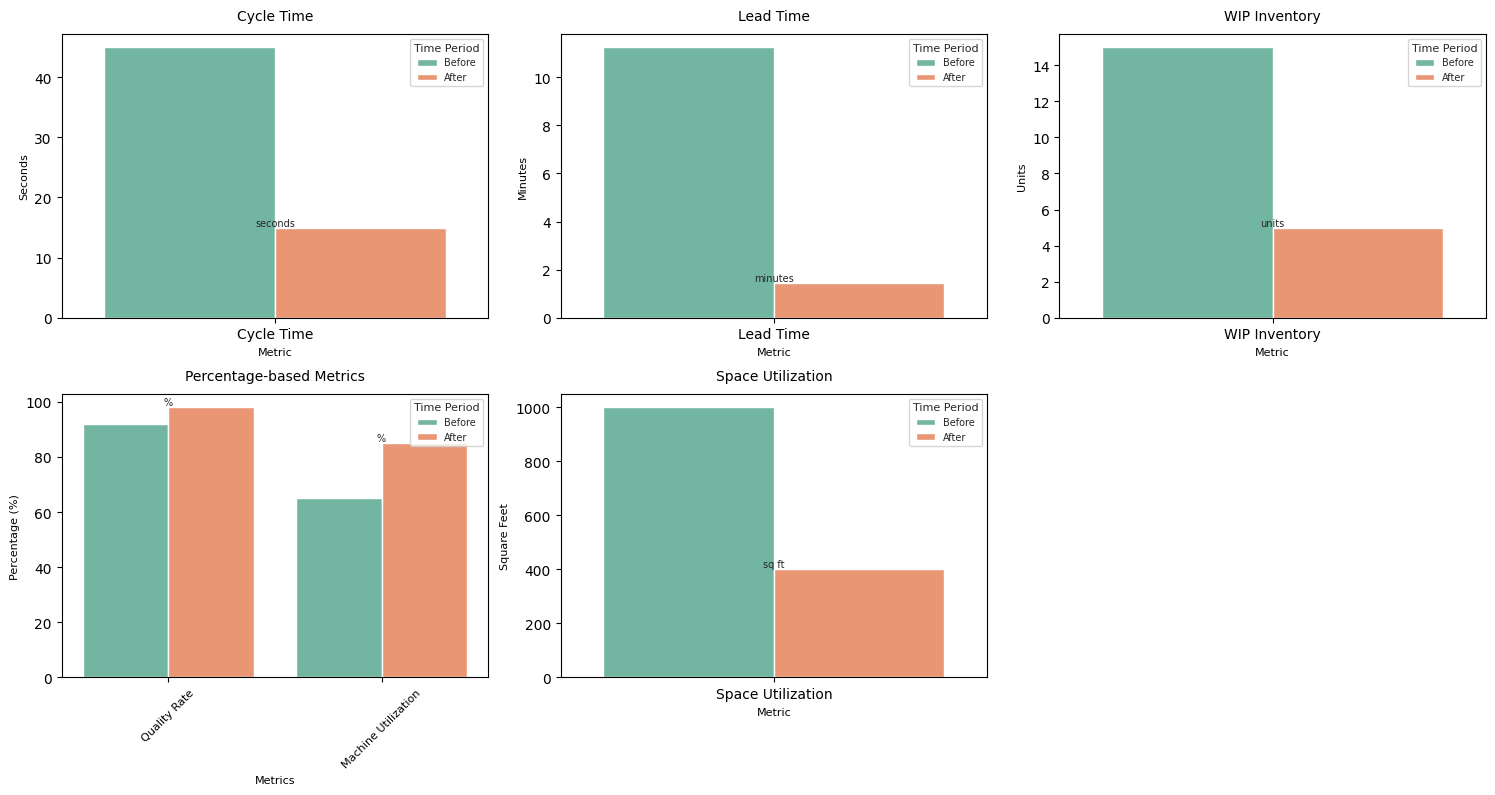

Here is the Python script that generated this plot:
import seaborn as sns
import pandas as pd
import matplotlib.pyplot as plt

def show_all_plots():
    # Create a figure with 2x3 subplots with reduced size
    fig, axes = plt.subplots(2, 3, figsize=(15, 8))
    
    # Time-based metrics (Cycle Time and Lead Time)
    cycle_time_data = {
        'Metric': ['Cycle Time'],
        'Before': [45],
        'After': [15],
        'Unit': ['seconds']
    }
    cycle_time_df = pd.DataFrame(cycle_time_data)
    
    lead_time_data = {
        'Metric': ['Lead Time'],
        'Before': [11.25],
        'After': [1.45],
        'Unit': ['minutes']
    }
    lead_time_df = pd.DataFrame(lead_time_data)
    
    # WIP Inventory metrics
    inventory_data = {
        'Metric': ['WIP Inventory'],
        'Before': [15],
        'After': [5],
        'Unit': ['units']
    }
    inventory_df = pd.DataFrame(inventory_data)
    
    # Percentage-based metrics
    percentage_data = {
        'Metric': ['Quality Rate', 'Machine Utilization'],
        'Before': [92, 65],
        'After': [98, 85],
        'Unit': ['%', '%']
    }
    percentage_df = pd.DataFrame(percentage_data)
    
    # Space Utilization metrics
    space_data = {
        'Metric': ['Space Utilization'],
        'Before': [1000],
        'After': [400],
        'Unit': ['sq ft']
    }
    space_df = pd.DataFrame(space_data)
    
    # Set style for all plots
    sns.set_style("whitegrid")
    plt.rcParams['font.size'] = 8
    plt.rcParams['axes.titlesize'] = 10
    plt.rcParams['axes.labelsize'] = 8
    
    # Plot Cycle Time (top left)
    sns.barplot(data=cycle_time_df.melt(id_vars=['Metric', 'Unit'], value_vars=['Before', 'After']), 
                x='Metric', y='value', hue='variable', palette='Set2', ax=axes[0,0])
    axes[0,0].set_title('Cycle Time', pad=10, fontsize=10)
    axes[0,0].set_xlabel('Metric', fontsize=8)
    axes[0,0].set_ylabel('Seconds', fontsize=8)
    axes[0,0].legend(title='Time Period', fontsize=7, title_fontsize=8)
    for i, (metric, unit) in enumerate(zip(cycle_time_df['Metric'], cycle_time_df['Unit'])):
        axes[0,0].text(i, cycle_time_df['After'][i], f"{unit}", ha='center', va='bottom', fontsize=7)
    
    # Plot Lead Time (top middle)
    sns.barplot(data=lead_time_df.melt(id_vars=['Metric', 'Unit'], value_vars=['Before', 'After']), 
                x='Metric', y='value', hue='variable', palette='Set2', ax=axes[0,1])
    axes[0,1].set_title('Lead Time', pad=10, fontsize=10)
    axes[0,1].set_xlabel('Metric', fontsize=8)
    axes[0,1].set_ylabel('Minutes', fontsize=8)
    axes[0,1].legend(title='Time Period', fontsize=7, title_fontsize=8)
    for i, (metric, unit) in enumerate(zip(lead_time_df['Metric'], lead_time_df['Unit'])):
        axes[0,1].text(i, lead_time_df['After'][i], f"{unit}", ha='center', va='bottom', fontsize=7)
    
    # Plot WIP Inventory (top right)
    sns.barplot(data=inventory_df.melt(id_vars=['Metric', 'Unit'], value_vars=['Before', 'After']), 
                x='Metric', y='value', hue='variable', palette='Set2', ax=axes[0,2])
    axes[0,2].set_title('WIP Inventory', pad=10, fontsize=10)
    axes[0,2].set_xlabel('Metric', fontsize=8)
    axes[0,2].set_ylabel('Units', fontsize=8)
    axes[0,2].legend(title='Time Period', fontsize=7, title_fontsize=8)
    for i, (metric, unit) in enumerate(zip(inventory_df['Metric'], inventory_df['Unit'])):
        axes[0,2].text(i, inventory_df['After'][i], f"{unit}", ha='center', va='bottom', fontsize=7)
    
    # Plot Percentage Metrics (bottom left)
    sns.barplot(data=percentage_df.melt(id_vars=['Metric', 'Unit'], value_vars=['Before', 'After']), 
                x='Metric', y='value', hue='variable', palette='Set2', ax=axes[1,0])
    axes[1,0].set_title('Percentage-based Metrics', pad=10, fontsize=10)
    axes[1,0].set_xlabel('Metrics', fontsize=8)
    axes[1,0].set_ylabel('Percentage (%)', fontsize=8)
    axes[1,0].tick_params(axis='x', rotation=45, labelsize=8)
    axes[1,0].legend(title='Time Period', fontsize=7, title_fontsize=8)
    for i, (metric, unit) in enumerate(zip(percentage_df['Metric'], percentage_df['Unit'])):
        axes[1,0].text(i, percentage_df['After'][i], f"{unit}", ha='center', va='bottom', fontsize=7)
    
    # Plot Space Utilization (bottom middle)
    sns.barplot(data=space_df.melt(id_vars=['Metric', 'Unit'], value_vars=['Before', 'After']), 
                x='Metric', y='value', hue='variable', palette='Set2', ax=axes[1,1])
    axes[1,1].set_title('Space Utilization', pad=10, fontsize=10)
    axes[1,1].set_xlabel('Metric', fontsize=8)
    axes[1,1].set_ylabel('Square Feet', fontsize=8)
    axes[1,1].legend(title='Time Period', fontsize=7, title_fontsize=8)
    for i, (metric, unit) in enumerate(zip(space_df['Metric'], space_df['Unit'])):
        axes[1,1].text(i, space_df['After'][i], f"{unit}", ha='center', va='bottom', fontsize=7)
    
    # Hide the last subplot (bottom right)
    axes[1,2].set_visible(False)
    
    # Adjust layout and show
    plt.tight_layout()
    plt.show()

if __name__ == "__main__":
    show_all_plots()
